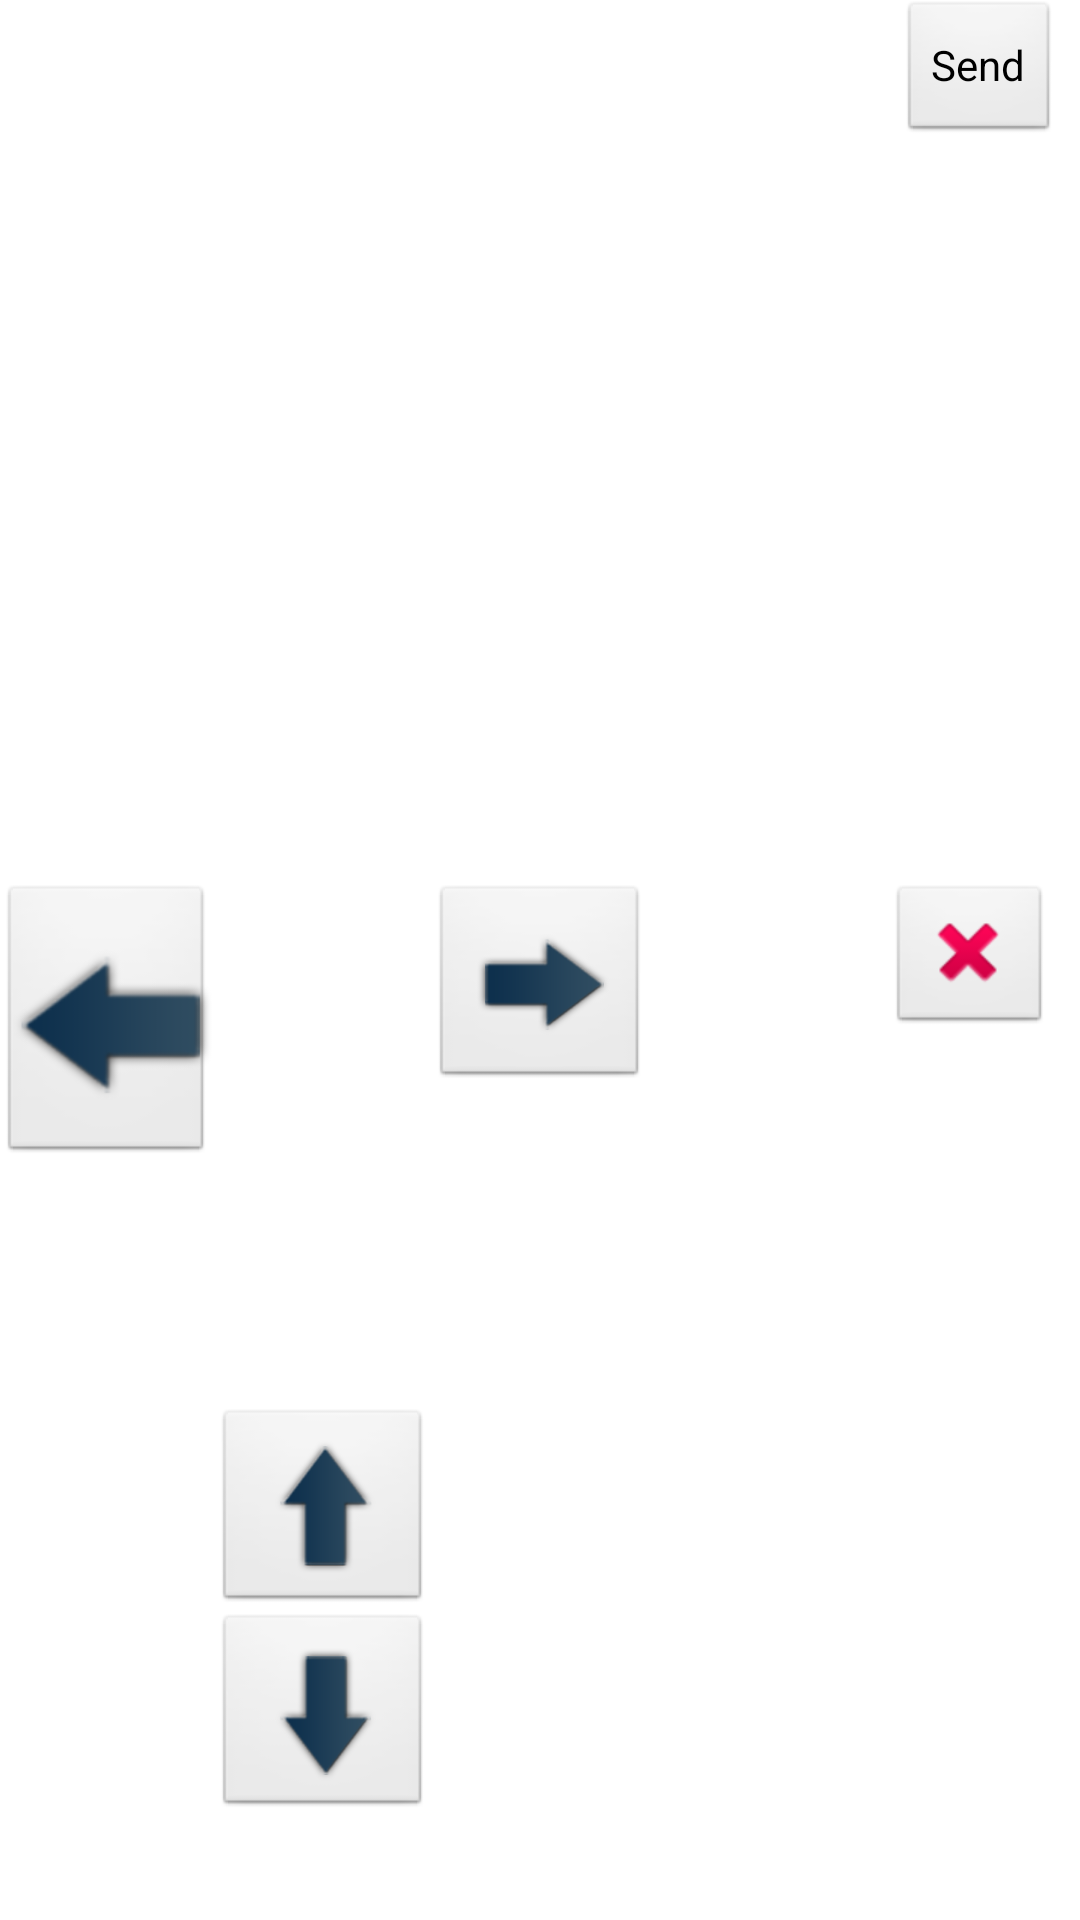

Android layout source for this screen:
<!-- AndroidManifest.xml: application theme AppThemeFullscreen -->
<!-- res/layout/activity_main.xml -->
<RelativeLayout xmlns:android="http://schemas.android.com/apk/res/android"
    xmlns:tools="http://schemas.android.com/tools"
    android:layout_width="match_parent"
    android:layout_height="match_parent"
    android:paddingBottom="@dimen/activity_vertical_margin"
    android:paddingLeft="@dimen/activity_horizontal_margin"
    android:paddingRight="@dimen/activity_horizontal_margin"
    android:paddingTop="@dimen/activity_vertical_margin"
    tools:context=".MainActivity" >

    <ImageButton
        android:id="@+id/leftArrow"
        android:layout_width="wrap_content"
        android:layout_height="wrap_content"
        android:layout_alignTop="@+id/rightArrow"
        android:layout_toLeftOf="@+id/upArrow"
        android:src="@drawable/arrowl" />

    <ImageButton
        android:id="@+id/downArrow"
        android:layout_width="wrap_content"
        android:layout_height="wrap_content"
        android:layout_alignParentBottom="true"
        android:layout_marginBottom="34dp"
        android:layout_toLeftOf="@+id/rightArrow"
        android:src="@drawable/arrowd" />

    <ImageButton
        android:id="@+id/upArrow"
        android:layout_width="wrap_content"
        android:layout_height="wrap_content"
        android:layout_above="@+id/downArrow"
        android:layout_alignLeft="@+id/downArrow"
        android:src="@drawable/arrowu" />

    <ImageButton
        android:id="@+id/fireButton"
        android:layout_width="wrap_content"
        android:layout_height="wrap_content"
        android:layout_centerVertical="true"
        android:layout_marginLeft="80dp"
        android:layout_toRightOf="@+id/rightArrow"
        android:src="@android:drawable/ic_delete" />
    
    <ImageButton
        android:id="@+id/rightArrow"
        android:layout_width="wrap_content"
        android:layout_height="wrap_content"
        android:layout_alignTop="@+id/fireButton"
        android:layout_centerHorizontal="true"
        android:src="@drawable/arrowr" />
    
    <EditText
        android:id="@+id/url_text" 
        android:layout_width="wrap_content"
        android:layout_height="wrap_content"
        android:layout_marginLeft="380dp"
        android:hint="@string/url_mes" />
    
    <Button
        android:layout_width="wrap_content"
        android:layout_height="wrap_content"
        android:layout_marginLeft="300dp"
        android:text="@string/button_send" 
        android:onClick="setPiIP" />



</RelativeLayout>
<!-- resources referenced by this layout -->
<resources>
  <!-- drawable arrowd: png bitmap (drawable-hdpi, 5941 bytes) -->
  <!-- drawable arrowl: png bitmap (drawable-hdpi, 6176 bytes) -->
  <!-- drawable arrowr: png bitmap (drawable-hdpi, 6137 bytes) -->
  <!-- drawable arrowu: png bitmap (drawable-hdpi, 6092 bytes) -->
  <string name="button_send">Send</string>
  <string name="url_mes">type in the PI URL here</string>
  <style name="AppThemeFullscreen" parent="android:Theme.Light">
          <item name="android:windowNoTitle">true</item>
          <item name="android:windowFullscreen">true</item>
      </style>
</resources>
